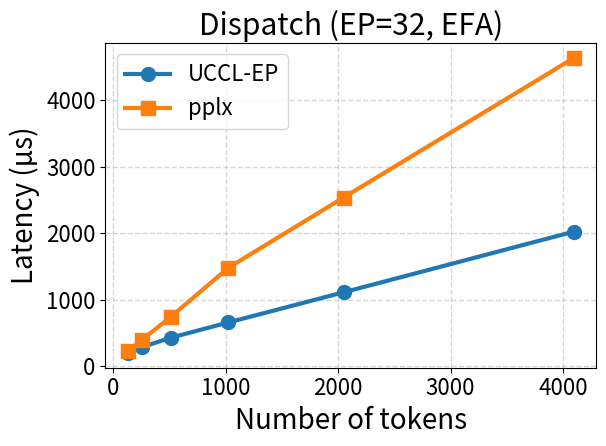
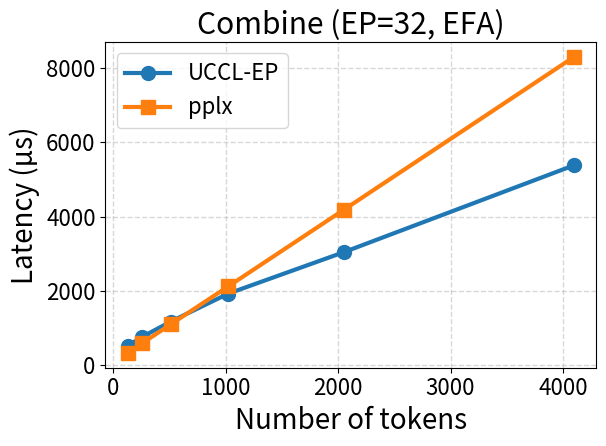

Python code for these plots, in order:
import matplotlib.pyplot as plt

tokens = [128, 256, 512, 1024, 2048, 4096]

# uccl_ep_dispatch = [244.44, 322.68, 406.69, 552.94, 797.31, 1222.0]
# uccl_ep_combine  = [573.8, 951.78, 1428.0, 2253.0, 3541.0, 6518.0]

# pplx_dispatch = [212.4, 385.0, 728, 1085, 1793, 3212]
# pplx_combine  = [237.9, 408, 751, 1424, 2754, 5387]

uccl_ep_dispatch = [200.25, 288.93, 430.19, 660.09, 1113.00, 2026.00]
uccl_ep_combine  = [ 519.51, 763.02, 1176.00, 1929.00, 3039.00, 5377.00]

pplx_dispatch = [228.6, 399.4, 744.9, 1483.0, 2539.1, 4638.2]
pplx_combine  = [331.4, 591.3, 1103.4, 2124.0, 4177.4, 8290.1]


def align_tokens(tokens_list, series):
    return tokens_list[:len(series)]

plt.rcParams.update(
    {
        "font.size": 18,
        "axes.labelsize": 20,
        "xtick.labelsize": 16,
        "ytick.labelsize": 16,
        "legend.fontsize": 16,
        "lines.linewidth": 3,
        "lines.markersize": 10,
    }
)

# Dispatch
x_dispatch = align_tokens(tokens, uccl_ep_dispatch)
plt.figure()
plt.plot(x_dispatch, uccl_ep_dispatch, marker="o", label="UCCL-EP")
plt.plot(align_tokens(tokens, pplx_dispatch), pplx_dispatch, marker="s", label="pplx")
plt.xlabel("Number of tokens")
plt.ylabel("Latency (µs)")
plt.grid(True, which="both", linestyle="--", linewidth=1, alpha=0.5)
plt.legend()
plt.title("Dispatch (EP=32, EFA)")
plt.tight_layout()
plt.savefig("dispatch_latency_vs_tokens_pplx_uccl.png", dpi=300)

# Combine
x_combine = align_tokens(tokens, uccl_ep_combine)
plt.figure()
plt.plot(x_combine, uccl_ep_combine, marker="o", label="UCCL-EP")
plt.plot(align_tokens(tokens, pplx_combine), pplx_combine, marker="s", label="pplx")
plt.xlabel("Number of tokens")
plt.ylabel("Latency (µs)")
plt.grid(True, which="both", linestyle="--", linewidth=1, alpha=0.5)
plt.legend()
plt.title("Combine (EP=32, EFA)")
plt.tight_layout()
plt.savefig("combine_latency_vs_tokens_pplx_uccl.png", dpi=300)

plt.show()
